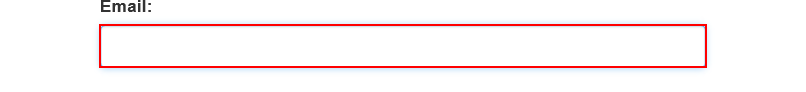
Task: Excercise on UiPath Academy to Generate Yearly Report
Workflow: System1_Login

Step 1: type [username] into the text box

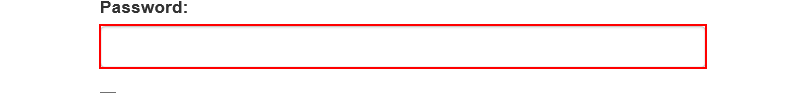
Step 2: type a value into the text box

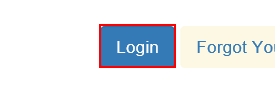
Step 3: click on the button
